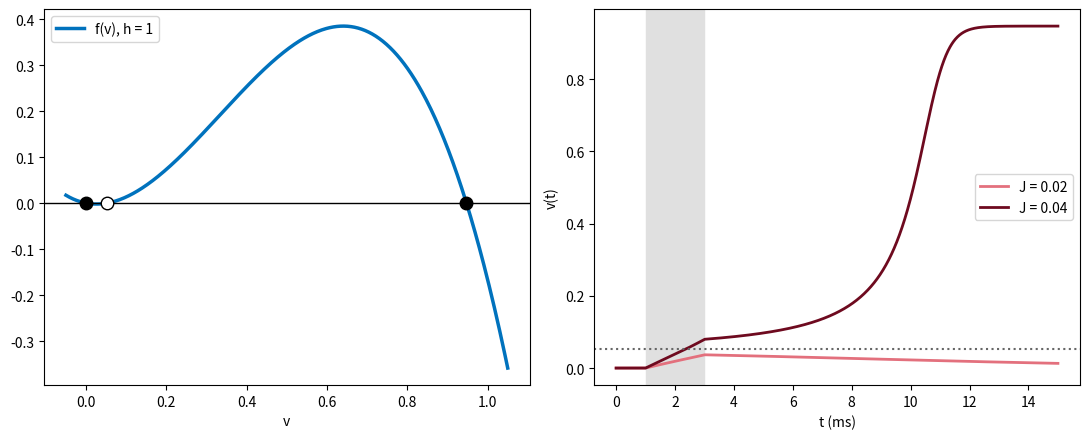

The script that saved this image:
# Fig. 3.23: Fast dynamics of the Mitchell-Schaeffer model (book, Section 3.5, Eq. 3.29 and 3.31)
# dv/dt = h v^2 (1 - v)/tin - v/tout + J(t) with fixed h = 1; left f(v) with rest, threshold, and excited state,
# right response to a 2 ms stimulus below (J = 0.02) and above (J = 0.04) the threshold
# (c) 2026 Philipp Kügler · Program for the book "Dynamical Systems in the Life Sciences" · MIT License (see LICENSE)
import numpy as np
import matplotlib.pyplot as plt
tin, tout, topen, tclose, vgate = 0.3, 6.0, 100.0, 115.0, 0.13      # parameters in ms
hc = 4 * tin / tout

def simuliere(T, reize, J=0.2, dauer=2.0, dt=0.01, h_fest=None):
    """Euler method for the Mitchell-Schaeffer model; stimulus current J for 'dauer' ms from each time in 'reize'."""
    N = int(round(T / dt)); t = dt * np.arange(N + 1)
    Jt = np.zeros(N + 1)
    for s in reize:
        Jt[(t >= s - 1e-9) & (t < s + dauer - 1e-9)] = J
    v = np.zeros(N + 1); h = np.ones(N + 1)
    for n in range(N):
        dv = h[n] * v[n]**2 * (1 - v[n]) / tin - v[n] / tout + Jt[n]
        if h_fest is not None: dh = 0.0
        elif v[n] < vgate: dh = (1 - h[n]) / topen
        else: dh = -h[n] / tclose
        v[n + 1] = v[n] + dt * dv; h[n + 1] = h[n] + dt * dh
    return t, v, h

def durchgaenge(t, v, schwelle=0.1):
    """times at which v crosses the threshold upward or downward (start and end of an action potential)."""
    i = np.where(np.diff(np.sign(v - schwelle)) != 0)[0]
    return t[i]

f = lambda v: v**2 * (1 - v) / tin - v / tout
w = np.sqrt(1 - hc); vs, ve = (1 - w) / 2, (1 + w) / 2       # threshold and excited state
print(f"h_c = {hc:.2f},  threshold v_s* = {vs:.4f},  excited v_e* = {ve:.4f}")
fig, axs = plt.subplots(1, 2, figsize=(11, 4.5))
v = np.linspace(-0.05, 1.05, 500)
axs[0].plot(v, f(v), color=(0, 0.447, 0.741), lw=2.5, label="f(v), h = 1"); axs[0].axhline(0, color="k", lw=1)
axs[0].plot([0, ve], [0, 0], "ko", ms=9); axs[0].plot(vs, 0, "o", mfc="w", mec="k", ms=9)
axs[0].set_xlabel("v"); axs[0].legend(loc="upper left")
for J, farbe in [(0.02, (0.89, 0.44, 0.49)), (0.04, (0.43, 0.04, 0.12))]:
    t, v, _ = simuliere(15, [1.0], J=J, h_fest=1.0)
    axs[1].plot(t, v, color=farbe, lw=2, label=f"J = {J}")
    print(f"J = {J}: v(15) = {v[-1]:.3f}")
axs[1].axhline(vs, color="0.4", ls=":"); axs[1].axvspan(1, 3, color="0.88")
axs[1].set_xlabel("t (ms)"); axs[1].set_ylabel("v(t)"); axs[1].legend(loc="center right")
plt.tight_layout()
plt.show()
